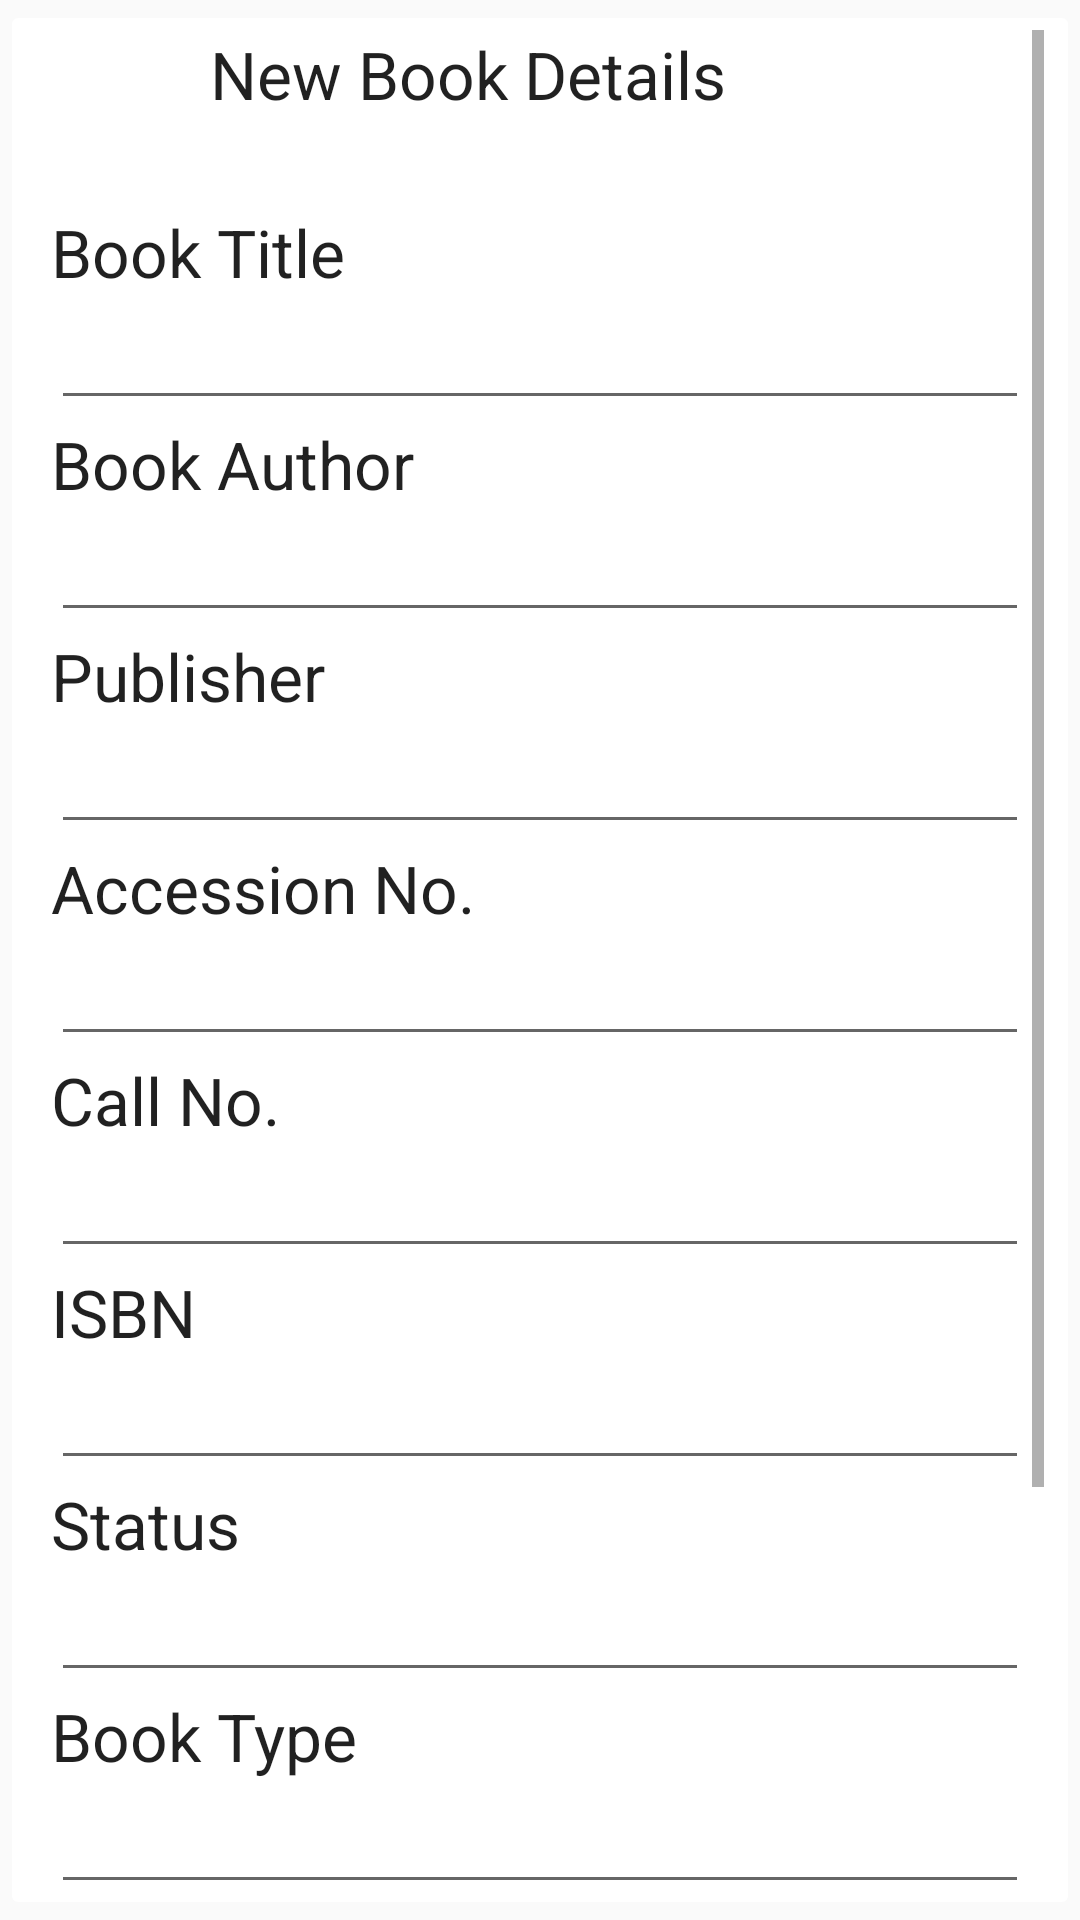

Android layout source for this screen:
<!-- AndroidManifest.xml: application theme AppTheme -->
<!-- res/layout/activity_admin__new_book.xml -->
<LinearLayout xmlns:android="http://schemas.android.com/apk/res/android"
    xmlns:tools="http://schemas.android.com/tools" android:layout_width="match_parent"
    android:layout_height="match_parent" android:gravity="center_horizontal"
    android:orientation="vertical" android:paddingBottom="@dimen/activity_vertical_margin"
    android:paddingLeft="@dimen/activity_horizontal_margin"
    android:paddingRight="@dimen/activity_horizontal_margin"
    android:paddingTop="@dimen/activity_vertical_margin" tools:context=".Admin_NewBookActivity"

    android:background="@drawable/abc_btn_default_mtrl_shape">




    <ScrollView
        android:layout_width="match_parent"
        android:layout_height="match_parent" >



        <LinearLayout
            android:id="@+id/linearLayout1"
            android:layout_width="match_parent"
            android:layout_height="wrap_content"
            android:orientation="vertical"
            android:minHeight="300dp"
            android:minWidth="250dp"
            android:weightSum="1"
            android:layout_weight="0.45">



            <TextView
                android:layout_width="220dp"
                android:layout_height="wrap_content"
                android:textAppearance="?android:attr/textAppearanceLarge"
                android:text="@string/admin_book_header"
                android:id="@+id/userenroll_header"
                android:layout_gravity="center_horizontal"
                android:layout_weight="0.07" />

            <Space
                android:layout_width="match_parent"
                android:layout_height="30dp"
                android:layout_gravity="center_horizontal" />

            <TextView
                android:id="@+id/admin_book_title"
                android:layout_width="wrap_content"
                android:layout_height="wrap_content"
                android:text="@string/admin_book_title"
                android:layout_marginLeft="5dp"
                android:layout_marginRight="5dp"
                android:textAppearance="?android:attr/textAppearanceLarge" />


            <EditText
                android:id="@+id/admin_book_titletext"
                android:layout_width="match_parent"
                android:layout_height="wrap_content"
                android:inputType="text"
                android:layout_marginLeft="5dp"
                android:layout_marginRight="5dp"
                android:singleLine="true">



            </EditText>


            <TextView
                android:id="@+id/admin_book_author"
                android:layout_width="wrap_content"
                android:layout_height="wrap_content"
                android:text="@string/admin_book_author"
                android:layout_marginLeft="5dp"
                android:layout_marginRight="5dp"
                android:textAppearance="?android:attr/textAppearanceLarge" />


            <EditText
                android:id="@+id/admin_book_authortext"
                android:layout_width="match_parent"
                android:layout_height="wrap_content"
                android:inputType="text"
                android:layout_marginLeft="5dp"
                android:layout_marginRight="5dp"
                android:singleLine="true"/>


            <TextView
                android:id="@+id/admin_book_publisher"
                android:layout_width="wrap_content"
                android:layout_height="wrap_content"
                android:text="@string/admin_book_publisher"
                android:layout_marginLeft="5dp"
                android:layout_marginRight="5dp"
                android:textAppearance="?android:attr/textAppearanceLarge" />


            <EditText
                android:id="@+id/admin_book_pubtext"
                android:layout_width="match_parent"
                android:layout_height="wrap_content"
                android:inputType="text"
                android:layout_marginLeft="5dp"
                android:layout_marginRight="5dp"/>

            <TextView
                android:id="@+id/admin_book_accno"
                android:layout_width="wrap_content"
                android:layout_height="wrap_content"
                android:text="@string/admin_book_acc_no"
                android:layout_marginLeft="5dp"
                android:layout_marginRight="5dp"
                android:textAppearance="?android:attr/textAppearanceLarge" />

            <EditText
                android:id="@+id/admin_book_accnotext"
                android:layout_width="match_parent"
                android:layout_height="wrap_content"
                android:inputType="text"
                android:layout_marginLeft="5dp"
                android:layout_marginRight="5dp"/>

            <TextView
                android:id="@+id/admin_book_callno"
                android:layout_width="wrap_content"
                android:layout_height="wrap_content"
                android:text="@string/admin_book_call_no"
                android:layout_marginLeft="5dp"
                android:layout_marginRight="5dp"
                android:textAppearance="?android:attr/textAppearanceLarge" />


            <EditText
                android:id="@+id/admin_book_callnotext"
                android:layout_width="match_parent"
                android:layout_height="wrap_content"
                android:inputType="text"
                android:layout_marginLeft="5dp"
                android:layout_marginRight="5dp"/>

            <TextView
                android:id="@+id/admin_book_isbn"
                android:layout_width="wrap_content"
                android:layout_height="wrap_content"
                android:text="@string/admin_book_isbn"
                android:layout_marginLeft="5dp"
                android:layout_marginRight="5dp"
                android:textAppearance="?android:attr/textAppearanceLarge" />


            <EditText
                android:id="@+id/admin_book_isbntext"
                android:layout_width="match_parent"
                android:layout_height="wrap_content"
                android:inputType="text"
                android:layout_marginLeft="5dp"
                android:layout_marginRight="5dp"/>

            <TextView
                android:id="@+id/admin_book_status"
                android:layout_width="wrap_content"
                android:layout_height="wrap_content"
                android:text="@string/admin_book_status"
                android:layout_marginLeft="5dp"
                android:layout_marginRight="5dp"
                android:textAppearance="?android:attr/textAppearanceLarge" />


            <EditText
                android:id="@+id/admin_book_statustext"
                android:layout_width="match_parent"
                android:layout_height="wrap_content"
                android:inputType="text"
                android:layout_marginLeft="5dp"
                android:layout_marginRight="5dp"/>

            <TextView
                android:id="@+id/admin_book_item_type"
                android:layout_width="wrap_content"
                android:layout_height="wrap_content"
                android:text="@string/admin_book_item_type"
                android:layout_marginLeft="5dp"
                android:layout_marginRight="5dp"
                android:textAppearance="?android:attr/textAppearanceLarge" />


            <EditText
                android:id="@+id/admin_book_itemtypetext"
                android:layout_width="match_parent"
                android:layout_height="wrap_content"
                android:inputType="text"
                android:layout_marginLeft="5dp"
                android:layout_marginRight="5dp"/>

            <TextView
                android:id="@+id/admin_book_res_by"
                android:layout_width="wrap_content"
                android:layout_height="wrap_content"
                android:text="@string/admin_book_res_by"
                android:layout_marginLeft="5dp"
                android:layout_marginRight="5dp"
                android:textAppearance="?android:attr/textAppearanceLarge" />


            <EditText
                android:id="@+id/admin_book_resbytext"
                android:layout_width="match_parent"
                android:layout_height="wrap_content"
                android:inputType="text"
                android:layout_marginLeft="5dp"
                android:layout_marginRight="5dp"/>

            <Space
                android:layout_width="match_parent"
                android:layout_height="wrap_content"
                android:layout_gravity="center_horizontal"
                android:layout_weight="0.32" />



            <Button
                android:id="@+id/add_book_btn"
                android:layout_width="wrap_content"
                android:layout_height="wrap_content"
                android:text="@string/admin_book_submit"
                android:layout_marginLeft="5dp"
                android:layout_marginRight="5dp"
               />


            <Button
                android:id="@+id/admin_cancel_btn"
                android:layout_width="wrap_content"
                android:layout_height="wrap_content"
                android:text="@string/admin_book_cancel"
                 />





        </LinearLayout>
    </ScrollView>
</LinearLayout>
<!-- resources referenced by this layout -->
<resources>
  <string name="admin_book_acc_no">Accession No.</string>
  <string name="admin_book_author">Book Author</string>
  <string name="admin_book_call_no">Call No.</string>
  <string name="admin_book_cancel">Cancel</string>
  <string name="admin_book_header">New Book Details</string>
  <string name="admin_book_isbn">ISBN</string>
  <string name="admin_book_item_type">Book Type</string>
  <string name="admin_book_publisher">Publisher</string>
  <string name="admin_book_res_by">Reserved By</string>
  <string name="admin_book_status">Status</string>
  <string name="admin_book_submit">Submit</string>
  <string name="admin_book_title">Book Title</string>
  <style name="AppTheme" parent="Theme.AppCompat.Light.DarkActionBar">
          
      </style>
</resources>
